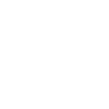
t = 0.00 s
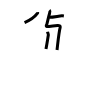
t = 4.00 s
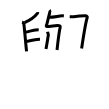
t = 8.00 s
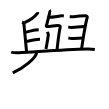
t = 12.00 s
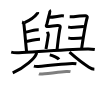
t = 15.50 s
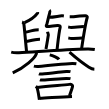
t = 20.00 s

The animated SVG that drew these frames (rendered in a browser with its animation timeline set to each time). Animation: 20 SMIL elements (animate=20); one cycle of 20.00 s.

<svg width="109px" height="109px" viewBox="0 0 px 109px" xmlns="http://www.w3.org/2000/svg" xmlns:xlink="http://www.w3.org/1999/xlink" xml:space="preserve" version="1.1"  baseProfile="full">
<path d="M49.23,17.34c4.46-0.19,9.67-1.31,12.62-1.5c0.83-0.05,1.61,0.07,2.02,0.14" style="fill:none;stroke:black;stroke-width:3;opacity:0">
  <animate attributeType="CSS" attributeName="opacity" from="0" to="1" begin="0s" dur="1s" repeatCount="0" fill="freeze" />
</path>
<path d="M49.4,10.19c0.72,0.63,0.46,2.29,0.14,3.34c-1.29,4.36-2.57,10.77-2.94,11.37c-0.93,1.5,0.22,1.98,2.38,1.57c1.54-0.29,4.72-0.74,8.6-1.07c1.62-0.14,2.92,0.59,2.64,1.72C58.77,32.97,58,41.64,57.03,50" style="fill:none;stroke:black;stroke-width:3;opacity:0">
  <animate attributeType="CSS" attributeName="opacity" from="0" to="1" begin="1s" dur="1s" repeatCount="0" fill="freeze" />
</path>
<path d="M47.55,31.81c0.2,1.09,0.97,2.59,0.8,3.3c-0.3,1.24-1.22,7.84-2.37,13.86" style="fill:none;stroke:black;stroke-width:3;opacity:0">
  <animate attributeType="CSS" attributeName="opacity" from="0" to="1" begin="2s" dur="1s" repeatCount="0" fill="freeze" />
</path>
<path d="M37.63,12.17c0.03,0.25,0.14,0.71-0.07,0.98c-2.56,3.46-6.34,6.64-13,9.43" style="fill:none;stroke:black;stroke-width:3;opacity:0">
  <animate attributeType="CSS" attributeName="opacity" from="0" to="1" begin="3s" dur="1s" repeatCount="0" fill="freeze" />
</path>
<path d="M22.08,22.04c1,0.32,1.67,1.44,1.8,2.1c0.39,1.94,1.99,21.31,2.68,27.28" style="fill:none;stroke:black;stroke-width:3;opacity:0">
  <animate attributeType="CSS" attributeName="opacity" from="0" to="1" begin="4s" dur="1s" repeatCount="0" fill="freeze" />
</path>
<path d="M24.72,32.24c3.19-0.34,8.2-1.99,10.81-2.35c1.14-0.16,2.55-0.26,3.18-0.26" style="fill:none;stroke:black;stroke-width:3;opacity:0">
  <animate attributeType="CSS" attributeName="opacity" from="0" to="1" begin="5s" dur="1s" repeatCount="0" fill="freeze" />
</path>
<path d="M26.33,41.42c3.67-0.32,7.9-1.87,10.69-2.04c0.99-0.06,2.3-0.09,2.96-0.09" style="fill:none;stroke:black;stroke-width:3;opacity:0">
  <animate attributeType="CSS" attributeName="opacity" from="0" to="1" begin="6s" dur="1s" repeatCount="0" fill="freeze" />
</path>
<path d="M69.7,16.64c1.29,0.01,2.15,0.35,3.88,0.08c4.52-0.71,11.19-0.97,11.72-0.97c1.47,0,2.24,0.77,1.93,1.77c-1.39,4.45-4.69,24.84-5.6,30.97" style="fill:none;stroke:black;stroke-width:3;opacity:0">
  <animate attributeType="CSS" attributeName="opacity" from="0" to="1" begin="7s" dur="1s" repeatCount="0" fill="freeze" />
</path>
<path d="M68.19,27.01c0.65,0.11,1.99,0.46,2.99,0.44c3.55-0.07,11.84-0.94,12.73-0.94" style="fill:none;stroke:black;stroke-width:3;opacity:0">
  <animate attributeType="CSS" attributeName="opacity" from="0" to="1" begin="8s" dur="1s" repeatCount="0" fill="freeze" />
</path>
<path d="M68.31,38c0.57,0.09,2.11,0.45,2.75,0.47c3,0.08,9.17-0.31,11.92-0.47" style="fill:none;stroke:black;stroke-width:3;opacity:0">
  <animate attributeType="CSS" attributeName="opacity" from="0" to="1" begin="9s" dur="1s" repeatCount="0" fill="freeze" />
</path>
<path d="M11.21,52.15c2.02,0.55,5.74,0.64,7.76,0.55c15.9-0.75,43.16-3.27,68.73-3.77c3.37-0.06,5.4,0.26,7.08,0.54" style="fill:none;stroke:black;stroke-width:3;opacity:0">
  <animate attributeType="CSS" attributeName="opacity" from="0" to="1" begin="10s" dur="1s" repeatCount="0" fill="freeze" />
</path>
<path d="M36.42,52.03c0.07,0.49,0.14,1.27-0.13,1.97c-1.61,4.16-10.88,13.28-23.56,18.86" style="fill:none;stroke:black;stroke-width:3;opacity:0">
  <animate attributeType="CSS" attributeName="opacity" from="0" to="1" begin="11s" dur="1s" repeatCount="0" fill="freeze" />
</path>
<path d="M69.49,52.15c6.76,5.99,13.01,10.99,19.44,15.03c1.84,1.16,4.14,2.05,5.43,2.11" style="fill:none;stroke:black;stroke-width:3;opacity:0">
  <animate attributeType="CSS" attributeName="opacity" from="0" to="1" begin="12s" dur="1s" repeatCount="0" fill="freeze" />
</path>
<path d="M49.75,54.89c3.26,0.79,8.43,3.27,9.25,4.5" style="fill:none;stroke:black;stroke-width:3;opacity:0">
  <animate attributeType="CSS" attributeName="opacity" from="0" to="1" begin="13s" dur="1s" repeatCount="0" fill="freeze" />
</path>
<path d="M33.88,66.11c1.16,0.31,3.28,0.36,4.44,0.31c12.05-0.52,24.43-2.87,34.01-2.99c1.93-0.02,3.09,0.15,4.05,0.3" style="fill:none;stroke:black;stroke-width:3;opacity:0">
  <animate attributeType="CSS" attributeName="opacity" from="0" to="1" begin="14s" dur="1s" repeatCount="0" fill="freeze" />
</path>
<path d="M38.88,73.79c0.6,0.23,2.7,0.25,3.3,0.23c6.25-0.26,20.57-2.38,24.22-2.6c1-0.06,3.6,0.11,4.1,0.22" style="fill:none;stroke:black;stroke-width:3;opacity:0">
  <animate attributeType="CSS" attributeName="opacity" from="0" to="1" begin="15s" dur="1s" repeatCount="0" fill="freeze" />
</path>
<path d="M39.88,79.79c0.6,0.23,2.7,0.25,3.3,0.23c6.25-0.26,18.82-1.63,23.22-1.6c1,0,3.6,0.11,4.1,0.22" style="fill:none;stroke:black;stroke-width:3;opacity:0">
  <animate attributeType="CSS" attributeName="opacity" from="0" to="1" begin="16s" dur="1s" repeatCount="0" fill="freeze" />
</path>
<path d="M35.75,86.38c0.48,0.37,0.98,0.67,1.18,1.13c1.13,2.63,1.83,8.38,2.48,12.14" style="fill:none;stroke:black;stroke-width:3;opacity:0">
  <animate attributeType="CSS" attributeName="opacity" from="0" to="1" begin="17s" dur="1s" repeatCount="0" fill="freeze" />
</path>
<path d="M37.35,87.5c11.6-1.34,24.03-2.23,32.21-3.12c2.05-0.22,3.23,1.01,3,2.05c-0.52,2.38-1.91,5.7-3.07,9.43" style="fill:none;stroke:black;stroke-width:3;opacity:0">
  <animate attributeType="CSS" attributeName="opacity" from="0" to="1" begin="18s" dur="1s" repeatCount="0" fill="freeze" />
</path>
<path d="M39.57,98.29c8.15-0.36,21.35-1.52,32.44-1.91" style="fill:none;stroke:black;stroke-width:3;opacity:0">
  <animate attributeType="CSS" attributeName="opacity" from="0" to="1" begin="19s" dur="1s" repeatCount="0" fill="freeze" />
</path>
</svg>
